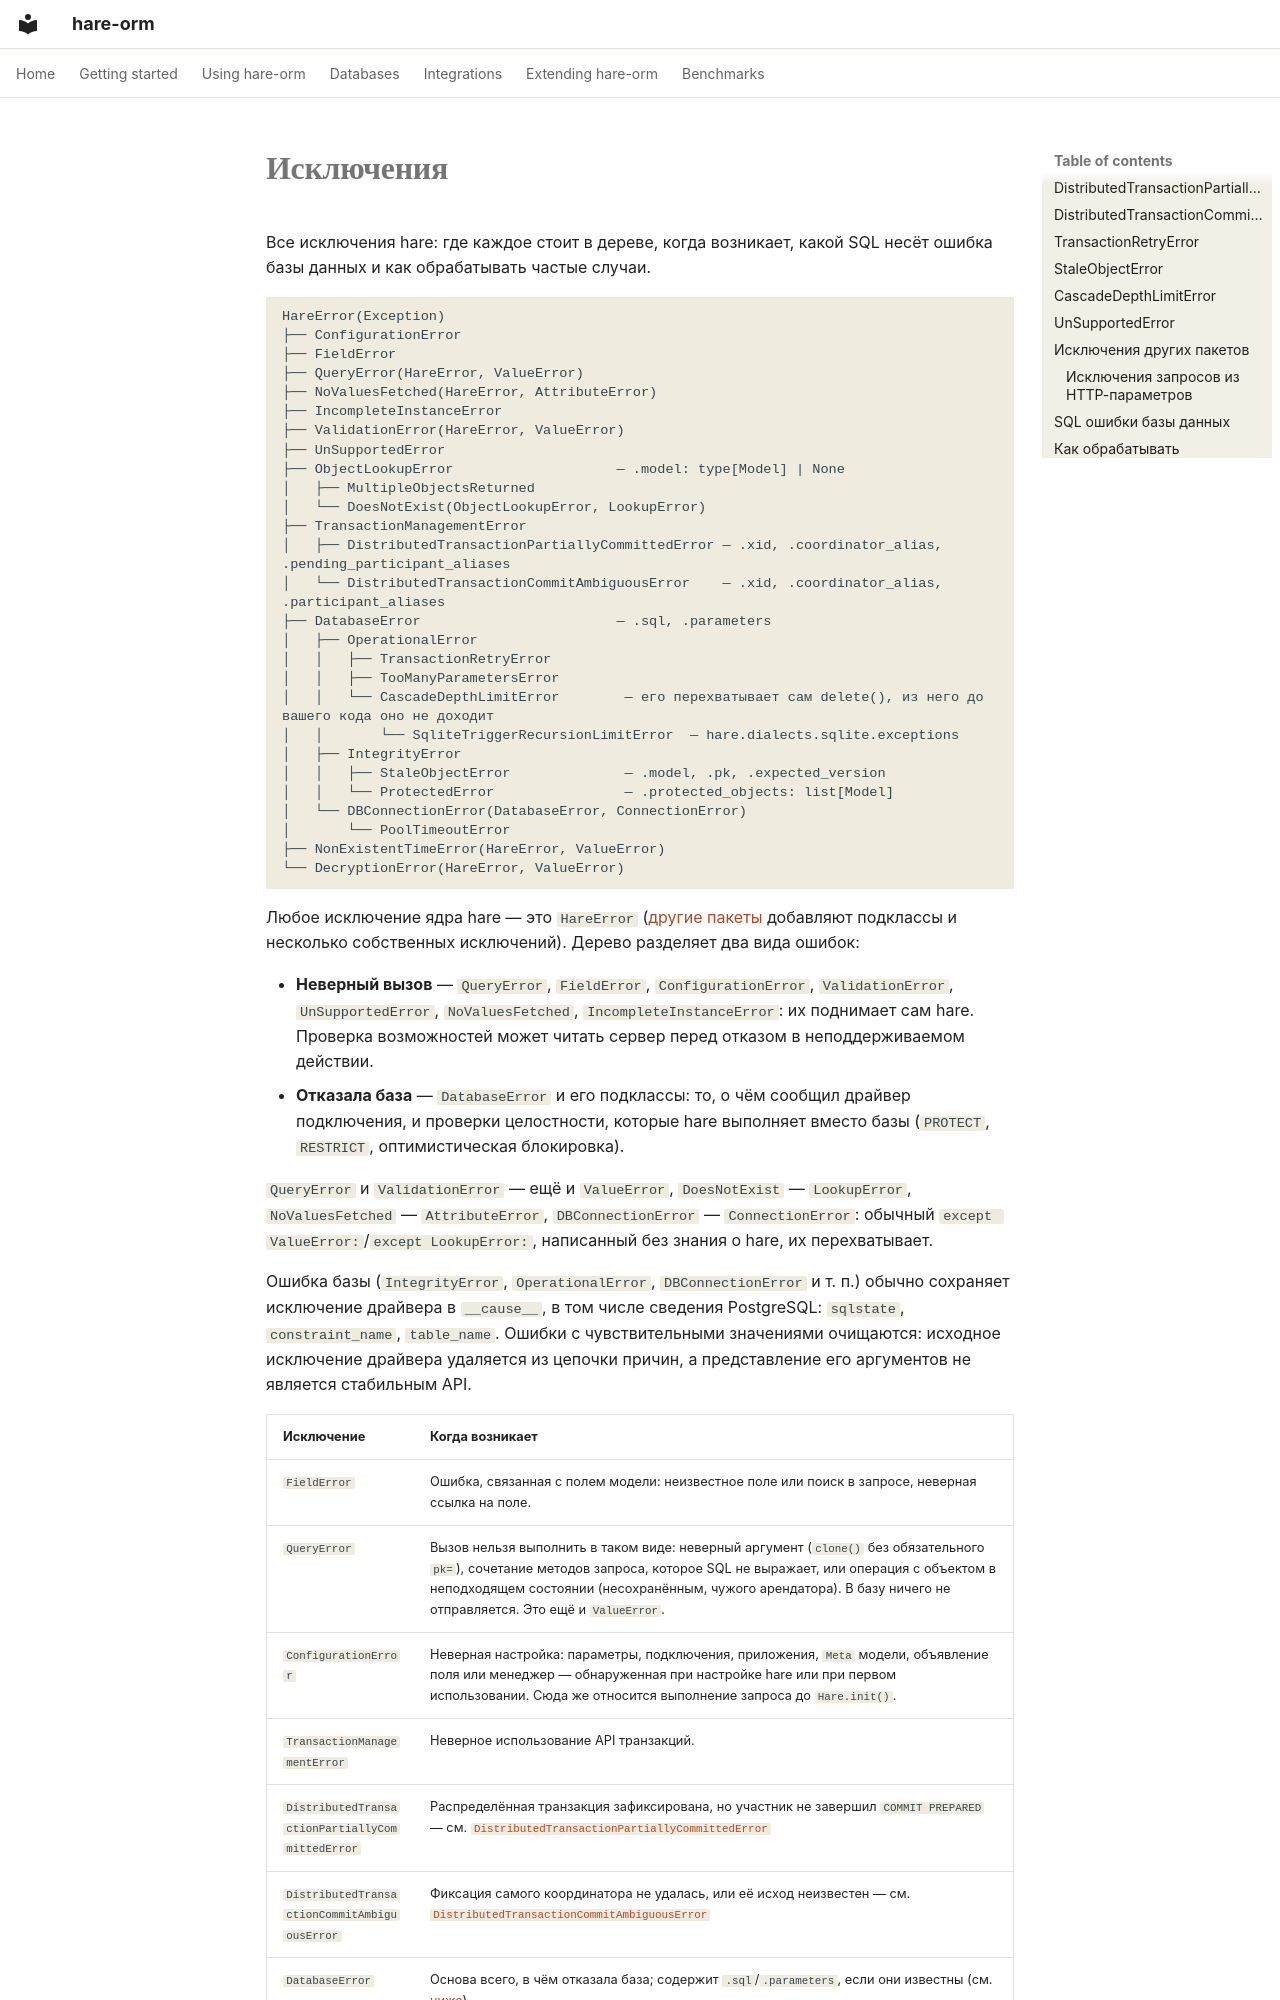

repository: hare-orm/hare-orm · page: errors/exceptions.ru/index.html · generator: mkdocs

# Исключения

Все исключения hare: где каждое стоит в дереве, когда возникает, какой SQL несёт ошибка базы данных и как
обрабатывать частые случаи.

```text
HareError(Exception)
├── ConfigurationError
├── FieldError
├── QueryError(HareError, ValueError)
├── NoValuesFetched(HareError, AttributeError)
├── IncompleteInstanceError
├── ValidationError(HareError, ValueError)
├── UnSupportedError
├── ObjectLookupError                    — .model: type[Model] | None
│   ├── MultipleObjectsReturned
│   └── DoesNotExist(ObjectLookupError, LookupError)
├── TransactionManagementError
│   ├── DistributedTransactionPartiallyCommittedError — .xid, .coordinator_alias, .pending_participant_aliases
│   └── DistributedTransactionCommitAmbiguousError    — .xid, .coordinator_alias, .participant_aliases
├── DatabaseError                        — .sql, .parameters
│   ├── OperationalError
│   │   ├── TransactionRetryError
│   │   ├── TooManyParametersError
│   │   └── CascadeDepthLimitError        — его перехватывает сам delete(), из него до вашего кода оно не доходит
│   │       └── SqliteTriggerRecursionLimitError  — hare.dialects.sqlite.exceptions
│   ├── IntegrityError
│   │   ├── StaleObjectError              — .model, .pk, .expected_version
│   │   └── ProtectedError                — .protected_objects: list[Model]
│   └── DBConnectionError(DatabaseError, ConnectionError)
│       └── PoolTimeoutError
├── NonExistentTimeError(HareError, ValueError)
└── DecryptionError(HareError, ValueError)
```

Любое исключение ядра hare — это `HareError` ([другие пакеты](#package-exceptions) добавляют подклассы и
несколько собственных исключений). Дерево разделяет два вида ошибок:

- **Неверный вызов** — `QueryError`, `FieldError`, `ConfigurationError`, `ValidationError`,
  `UnSupportedError`, `NoValuesFetched`, `IncompleteInstanceError`: их поднимает сам hare. Проверка
  возможностей может читать сервер перед отказом в неподдерживаемом действии.
- **Отказала база** — `DatabaseError` и его подклассы: то, о чём сообщил драйвер подключения, и проверки
  целостности, которые hare выполняет вместо базы (`PROTECT`, `RESTRICT`, оптимистическая блокировка).

`QueryError` и `ValidationError` — ещё и `ValueError`, `DoesNotExist` — `LookupError`, `NoValuesFetched`
— `AttributeError`, `DBConnectionError` — `ConnectionError`: обычный
`except ValueError:`/`except LookupError:`, написанный без знания о hare, их перехватывает.

Ошибка базы (`IntegrityError`, `OperationalError`, `DBConnectionError` и т. п.) обычно сохраняет
исключение драйвера в `__cause__`, в том числе сведения PostgreSQL: `sqlstate`, `constraint_name`,
`table_name`. Ошибки с чувствительными значениями очищаются: исходное исключение драйвера удаляется
из цепочки причин, а представление его аргументов не является стабильным API.
